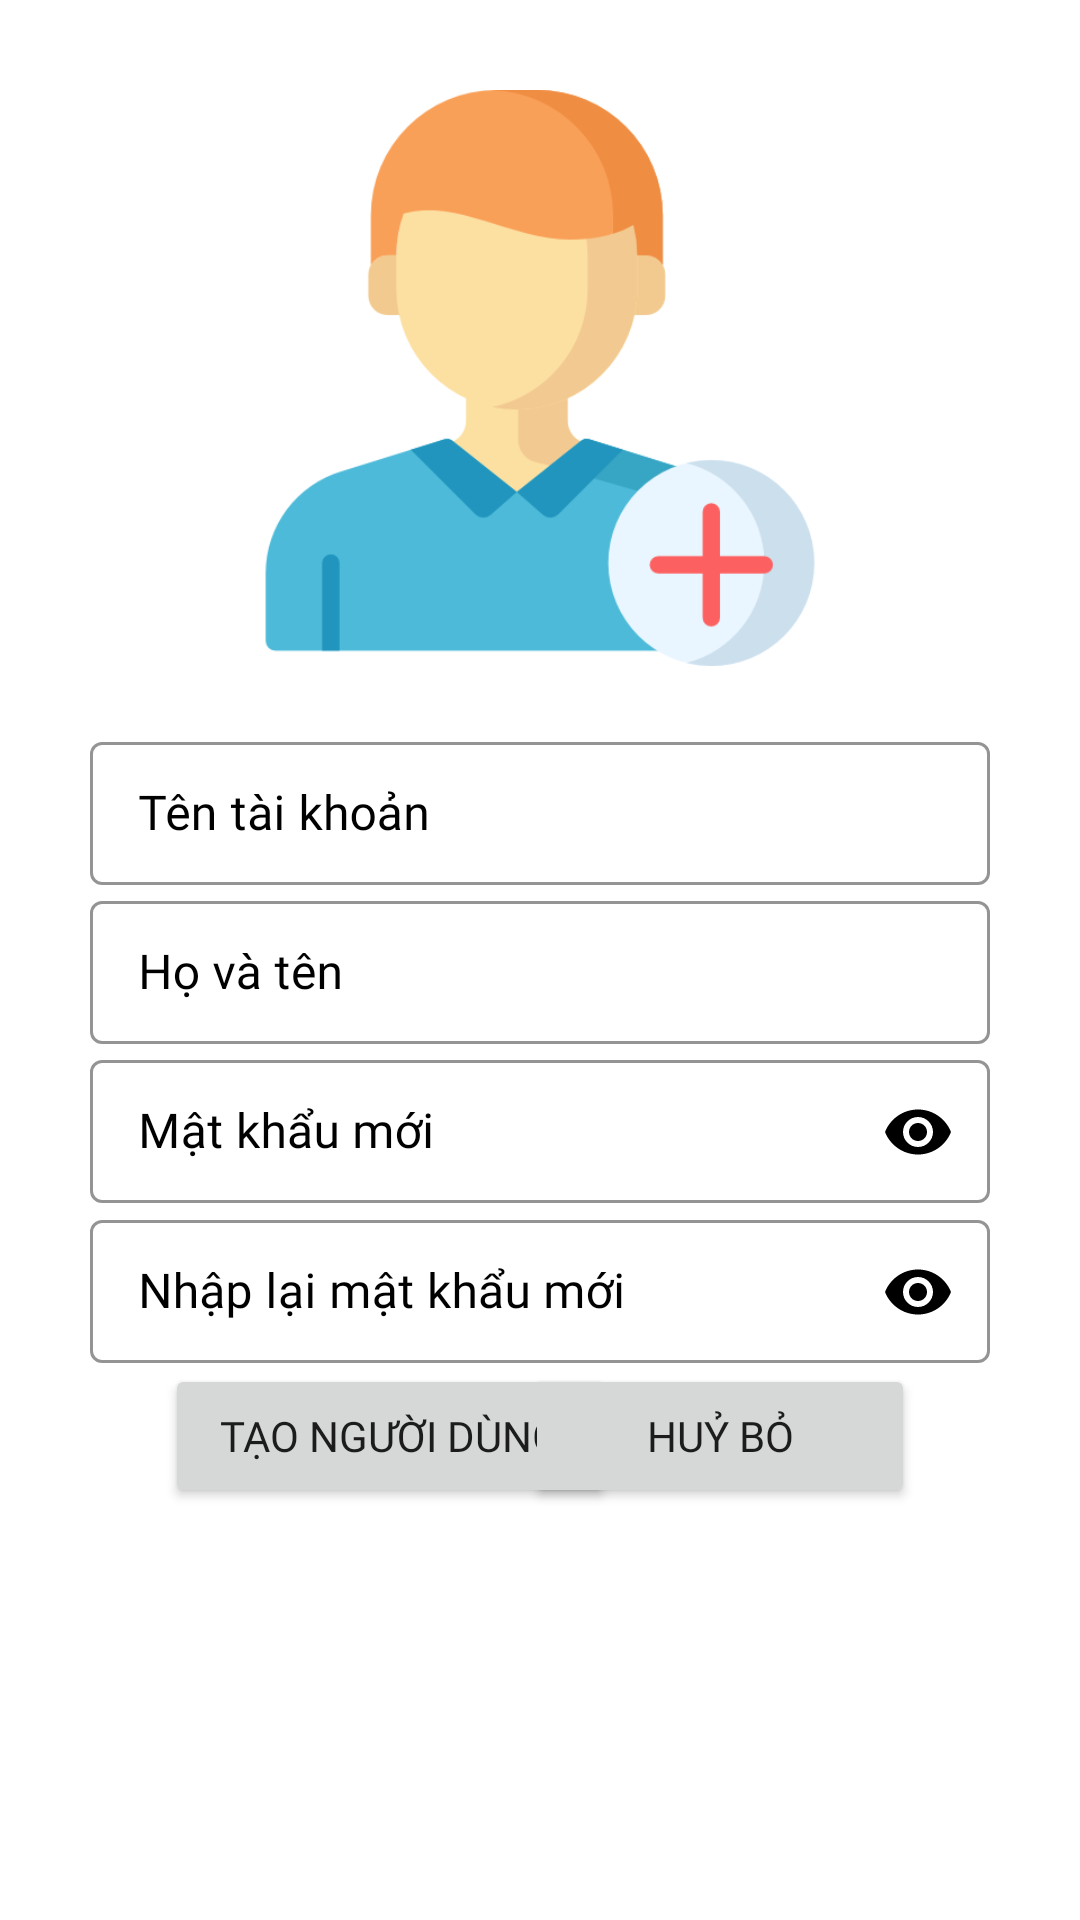

Layout XML and referenced resources for this Android screen:
<!-- AndroidManifest.xml: application theme Theme.MOB2041_PS19319_LeVanChung_ASM -->
<!-- res/layout/fragment_them_nguoi_dung.xml -->
<?xml version="1.0" encoding="utf-8"?>
<RelativeLayout xmlns:android="http://schemas.android.com/apk/res/android"
    android:layout_width="match_parent"
    android:layout_height="match_parent"
    xmlns:app="http://schemas.android.com/apk/res-auto">

    <ImageView
        android:id="@+id/ivDoiMatKhau"
        android:layout_width="192dp"
        android:layout_height="192dp"
        android:layout_centerHorizontal="true"
        android:layout_marginTop="30dp"
        android:src="@drawable/ic_themnguoidung" />

    <com.google.android.material.textfield.TextInputLayout
        android:id="@+id/tilMaTT"
        android:layout_width="wrap_content"
        android:layout_height="wrap_content"
        android:layout_marginTop="20dp"
        android:layout_below="@+id/ivDoiMatKhau"
        android:textColorHint="@color/black"
        app:boxStrokeColor="@color/black"
        app:boxStrokeWidthFocused="2dp"
        app:endIconTint="@color/black"
        app:hintTextColor="@color/black"
        style="@style/Widget.MaterialComponents.TextInputLayout.OutlinedBox.Dense"
        android:layout_centerHorizontal="true"
        app:endIconMode="clear_text"
        >
        <com.google.android.material.textfield.TextInputEditText
            android:id="@+id/edtMaTT"
            android:layout_width="300dp"
            android:layout_height="wrap_content"
            android:inputType="textAutoComplete"
            android:fontFamily="@font/roboto_regular"
            android:hint="Tên tài khoản"/>
    </com.google.android.material.textfield.TextInputLayout>

    <com.google.android.material.textfield.TextInputLayout
        android:id="@+id/tilHoTen"
        android:layout_width="wrap_content"
        android:layout_height="wrap_content"
        android:textColorHint="@color/black"
        app:boxStrokeColor="@color/black"
        app:boxStrokeWidthFocused="2dp"
        app:endIconTint="@color/black"
        app:hintTextColor="@color/black"
        android:layout_below="@+id/tilMaTT"
        style="@style/Widget.MaterialComponents.TextInputLayout.OutlinedBox.Dense"
        android:layout_centerHorizontal="true"
        app:endIconMode="clear_text"
        >
        <com.google.android.material.textfield.TextInputEditText
            android:id="@+id/edtHoTen"
            android:layout_width="300dp"
            android:layout_height="wrap_content"
            android:inputType="textAutoComplete"
            android:fontFamily="@font/roboto_regular"
            android:hint="Họ và tên"/>
    </com.google.android.material.textfield.TextInputLayout>

    <com.google.android.material.textfield.TextInputLayout
        android:id="@+id/tilMatKhauMoi_ThemNgDung"
        android:layout_width="wrap_content"
        android:layout_height="wrap_content"
        android:layout_below="@+id/tilHoTen"
        android:textColorHint="@color/black"
        app:boxStrokeColor="@color/black"
        app:boxStrokeWidthFocused="2dp"
        app:endIconTint="@color/black"
        app:hintTextColor="@color/black"
        style="@style/Widget.MaterialComponents.TextInputLayout.OutlinedBox.Dense"
        android:layout_centerHorizontal="true"
        app:endIconMode="password_toggle"
        >
        <com.google.android.material.textfield.TextInputEditText
            android:id="@+id/edtMatKhauMoi_ThemNgDung"
            android:layout_width="300dp"
            android:layout_height="wrap_content"
            android:inputType="textPassword"
            android:fontFamily="@font/roboto_regular"
            android:hint="Mật khẩu mới"/>
    </com.google.android.material.textfield.TextInputLayout>

    <com.google.android.material.textfield.TextInputLayout
        android:id="@+id/tilNhapLaiMatKhauMoi_ThemNgDung"
        android:layout_width="wrap_content"
        android:layout_height="wrap_content"
        android:layout_below="@+id/tilMatKhauMoi_ThemNgDung"
        android:textColorHint="@color/black"
        app:boxStrokeColor="@color/black"
        app:boxStrokeWidthFocused="2dp"
        app:endIconTint="@color/black"
        app:hintTextColor="@color/black"
        style="@style/Widget.MaterialComponents.TextInputLayout.OutlinedBox.Dense"
        android:layout_centerHorizontal="true"
        app:endIconMode="password_toggle"
        >
        <com.google.android.material.textfield.TextInputEditText
            android:id="@+id/edtNhapLaiMatKhauMoi_ThemNgDung"
            android:layout_width="300dp"
            android:layout_height="wrap_content"
            android:inputType="textPassword"
            android:fontFamily="@font/roboto_regular"
            android:hint="Nhập lại mật khẩu mới"/>
    </com.google.android.material.textfield.TextInputLayout>

    <Button
        android:id="@+id/btnTaoNguoiDung"
        android:layout_width="150dp"
        android:layout_height="wrap_content"
        android:layout_below="@+id/tilNhapLaiMatKhauMoi_ThemNgDung"
        android:layout_marginLeft="55dp"
        android:fontFamily="@font/roboto_bold"
        android:text="Tạo người dùng" />

    <Button
        android:id="@+id/btnHuyBo"
        android:layout_width="130dp"
        android:layout_height="wrap_content"
        android:layout_below="@+id/tilNhapLaiMatKhauMoi_ThemNgDung"
        android:layout_alignParentRight="true"
        android:layout_marginRight="55dp"
        android:fontFamily="@font/roboto_bold"
        android:text="Huỷ bỏ" />

</RelativeLayout>
<!-- resources referenced by this layout -->
<resources>
  <color name="black">#FF000000</color>
  <!-- drawable ic_themnguoidung: png bitmap (drawable, 21382 bytes) -->
  <style name="Theme.MOB2041_PS19319_LeVanChung_ASM" parent="Theme.MaterialComponents.DayNight.NoActionBar">
          
          <item name="colorPrimary">@color/main_color</item>
          <item name="colorPrimaryVariant">@color/purple_700</item>
          <item name="colorOnPrimary">@color/white</item>
          
          <item name="colorSecondary">@color/main_color</item>
          <item name="colorSecondaryVariant">@color/teal_700</item>
          <item name="colorOnSecondary">@color/black</item>
          
          <item name="android:statusBarColor" tools:targetApi="l">?attr/colorPrimaryVariant</item>
          
      </style>
  <color name="main_color">#3DD12E</color>
  <color name="purple_700">#FF3700B3</color>
  <color name="white">#FFFFFFFF</color>
  <color name="teal_700">#FF018786</color>
</resources>
